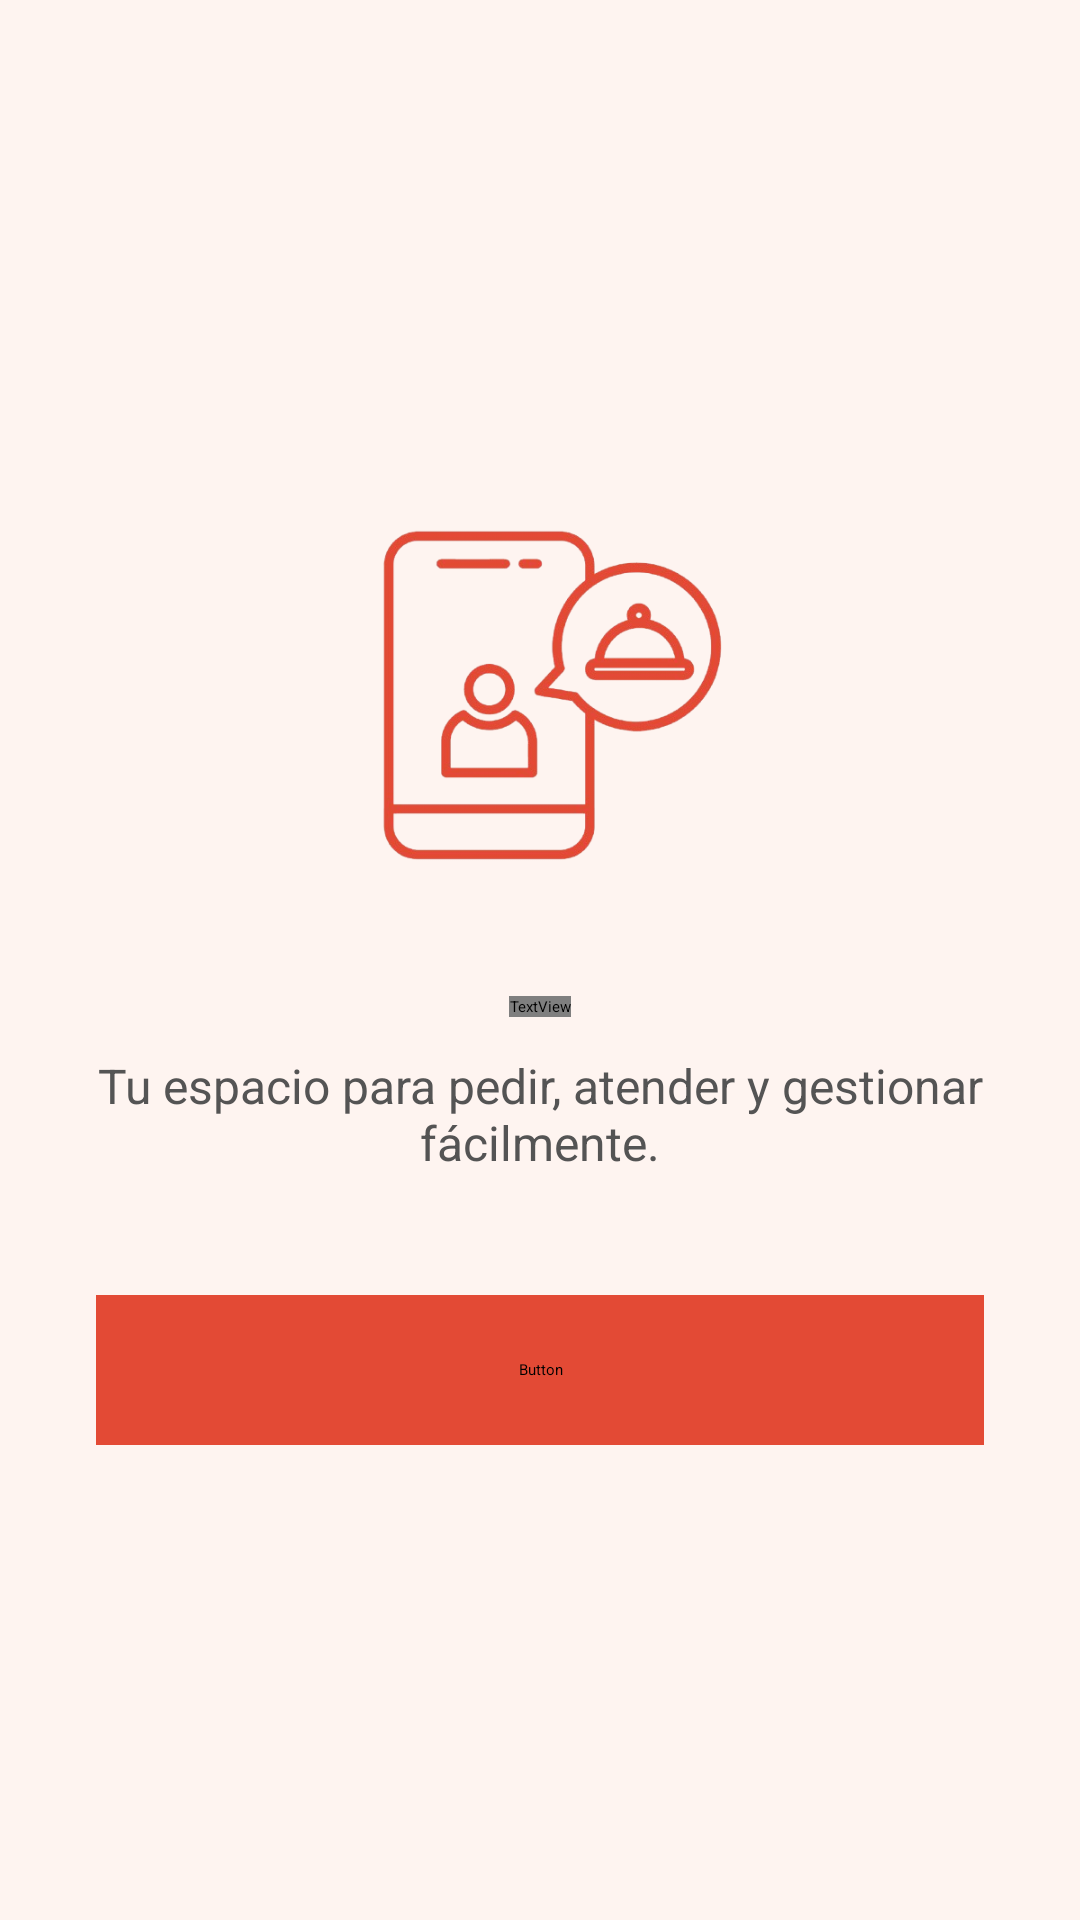

Android layout source for this screen:
<!-- AndroidManifest.xml: application theme Theme.MiApp -->
<!-- res/layout/activity_welcome.xml -->
<?xml version="1.0" encoding="utf-8"?>
<androidx.constraintlayout.widget.ConstraintLayout
    xmlns:android="http://schemas.android.com/apk/res/android"
    xmlns:app="http://schemas.android.com/apk/res-auto"
    xmlns:tools="http://schemas.android.com/tools"
    android:id="@+id/welcomeLayout"
    android:layout_width="match_parent"
    android:layout_height="match_parent"
    android:background="#FEF4F0"
    tools:context=".WelcomeActivity">

    <LinearLayout
        android:layout_width="match_parent"
        android:layout_height="match_parent"
        android:orientation="vertical"
        android:gravity="center"
        android:padding="32dp">

        
        <ImageView
            android:id="@+id/logoImage"
            android:layout_width="150dp"
            android:layout_height="150dp"
            android:src="@drawable/logo"
            android:layout_marginBottom="24dp" />

        
        <TextView
            android:id="@+id/titleWelcome"
            android:layout_width="wrap_content"
            android:layout_height="wrap_content"
            android:text="Bienvenido a Pídeme"
            android:textColor="#E34A35"
            android:textSize="22sp"
            android:fontFamily="@font/baloo"
            android:textStyle="bold"
            android:layout_marginBottom="12dp" />

        
        <TextView
            android:id="@+id/descWelcome"
            android:layout_width="wrap_content"
            android:layout_height="wrap_content"
            android:text="Tu espacio para pedir, atender y gestionar fácilmente."
            android:textColor="#545454"
            android:textSize="16sp"
            android:gravity="center"
            android:textAlignment="center"
            android:layout_marginBottom="40dp" />

        
        <Button
            android:id="@+id/btnGetStarted"
            android:layout_width="match_parent"
            android:layout_height="50dp"
            android:backgroundTint="#E34A35"
            android:fontFamily="@font/baloo"
            android:onClick="irAlLogin"
            android:text="Empezar"
            android:textColor="#FFFFFF"
            android:textSize="16sp"
            app:cornerRadius="12dp" />
    </LinearLayout>
</androidx.constraintlayout.widget.ConstraintLayout>
<!-- resources referenced by this layout -->
<resources>
  <!-- drawable logo: png bitmap (drawable, 71762 bytes) -->
</resources>
